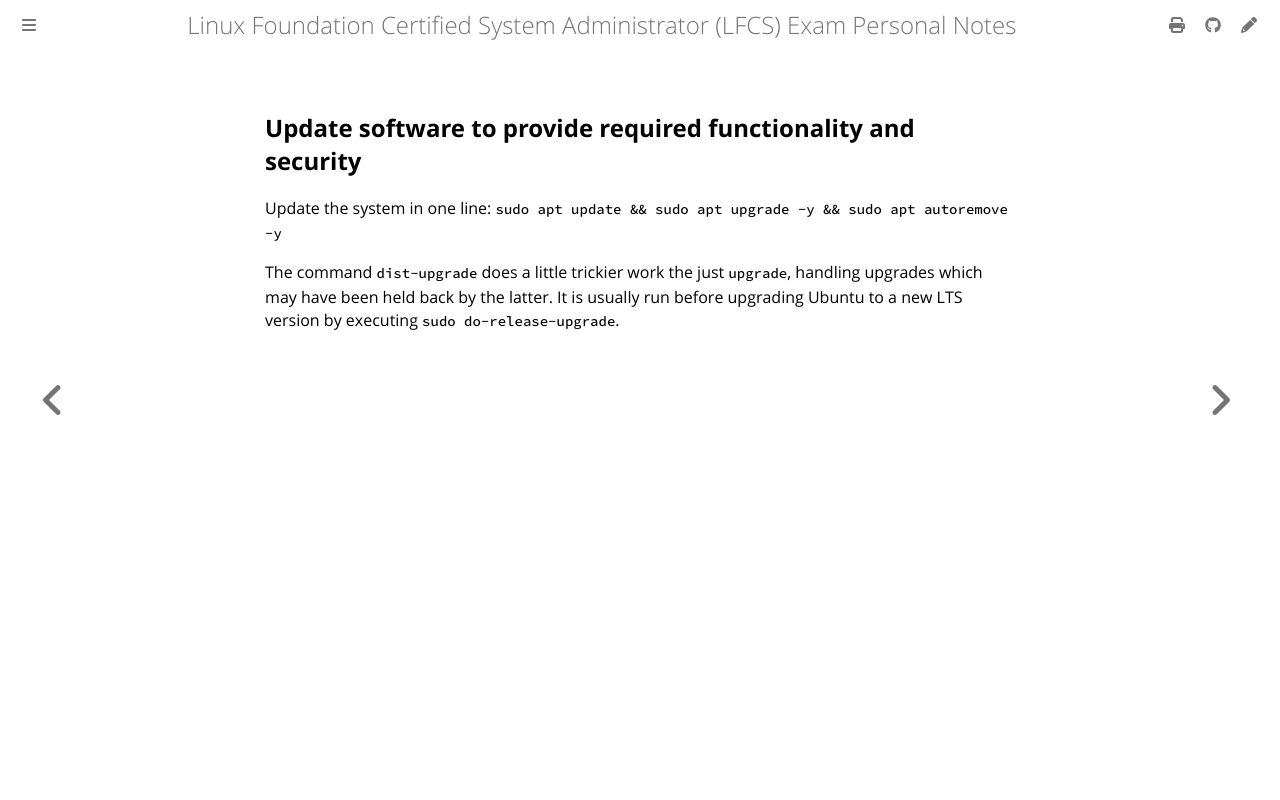

repository: giulianopz/lfcs · page: 2-operation-of-running-systems/h.html · generator: mdbook

## Update software to provide required functionality and security

Update the system in one line: `sudo apt update && sudo apt upgrade -y && sudo apt autoremove -y`

The command `dist-upgrade` does a little trickier work the just `upgrade`, handling upgrades which may have been held back by the latter. It is usually run before upgrading Ubuntu to a new LTS version by executing `sudo do-release-upgrade`.
